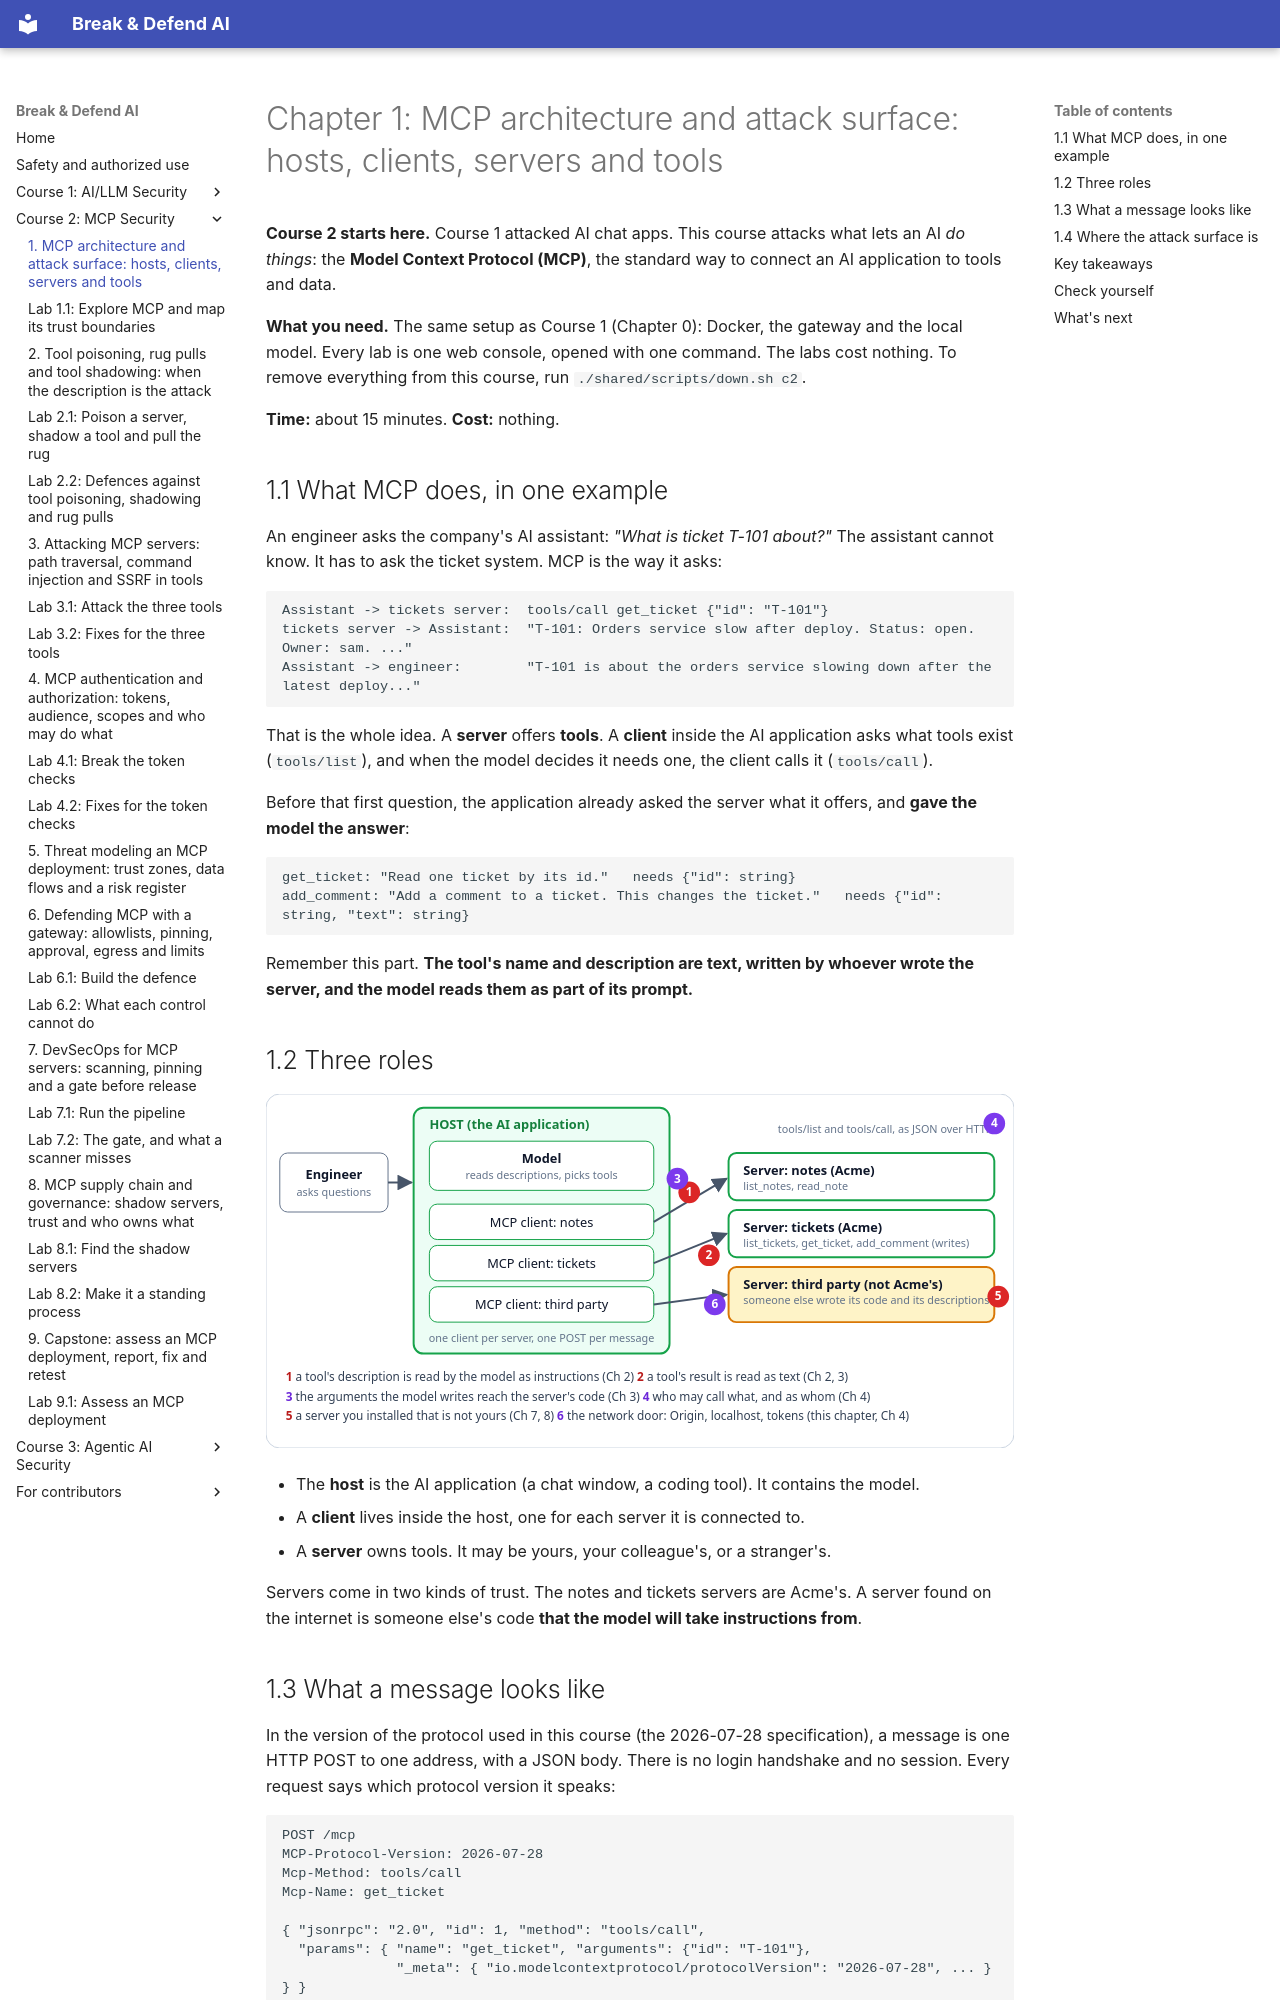

repository: mridulsg/break-and-defend-ai · page: c2/ch01-mcp-architecture-and-attack-surface/index.html · generator: mkdocs

# Chapter 1: MCP architecture and attack surface: hosts, clients, servers and tools

**Course 2 starts here.** Course 1 attacked AI chat apps. This course attacks what lets an AI *do things*: the **Model Context Protocol (MCP)**, the standard way to connect an AI application to tools and data.

**What you need.** The same setup as Course 1 (Chapter 0): Docker, the gateway and the local model. Every lab is one web console, opened with one command. The labs cost nothing. To remove everything from this course, run `./shared/scripts/down.sh c2`.

**Time:** about 15 minutes. **Cost:** nothing.

## 1.1 What MCP does, in one example

An engineer asks the company's AI assistant: *"What is ticket T-101 about?"* The assistant cannot know. It has to ask the ticket system. MCP is the way it asks:

```
Assistant -> tickets server:  tools/call get_ticket {"id": "T-101"}
tickets server -> Assistant:  "T-101: Orders service slow after deploy. Status: open. Owner: sam. ..."
Assistant -> engineer:        "T-101 is about the orders service slowing down after the latest deploy..."
```

That is the whole idea. A **server** offers **tools**. A **client** inside the AI application asks what tools exist (`tools/list`), and when the model decides it needs one, the client calls it (`tools/call`).

Before that first question, the application already asked the server what it offers, and **gave the model the answer**:

```
get_ticket: "Read one ticket by its id."   needs {"id": string}
add_comment: "Add a comment to a ticket. This changes the ticket."   needs {"id": string, "text": string}
```

Remember this part. **The tool's name and description are text, written by whoever wrote the server, and the model reads them as part of its prompt.**

## 1.2 Three roles

![The host holds the model and one MCP client per server. Each client talks to its server over HTTP. Numbered markers show where attacks enter](../assets/diagrams/c2-architecture.svg)

- The **host** is the AI application (a chat window, a coding tool). It contains the model.
- A **client** lives inside the host, one for each server it is connected to.
- A **server** owns tools. It may be yours, your colleague's, or a stranger's.

Servers come in two kinds of trust. The notes and tickets servers are Acme's. A server found on the internet is someone else's code **that the model will take instructions from**.
